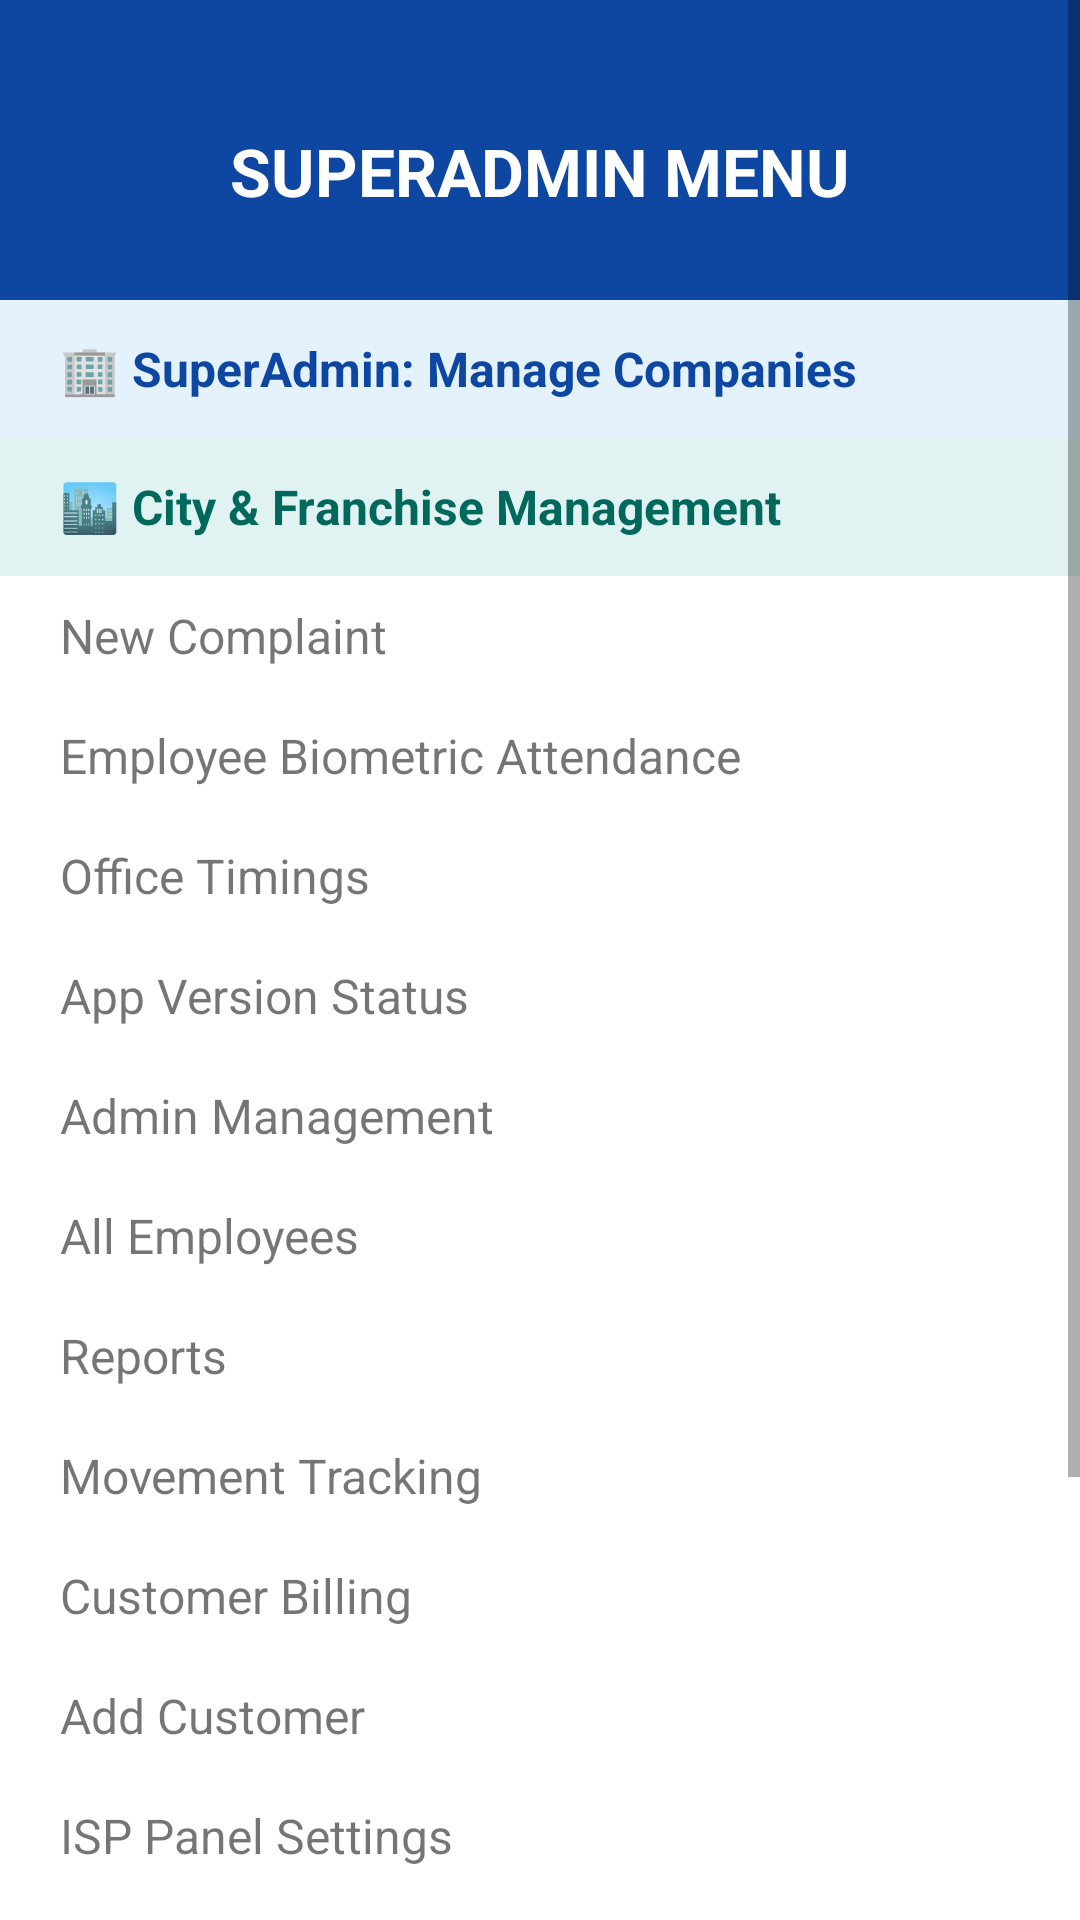

Produce the Android XML layout that renders to this screen, including the resource entries it uses.
<!-- AndroidManifest.xml: application theme Theme.SuperAdmin -->
<!-- res/layout/activity_menu.xml -->
<?xml version="1.0" encoding="utf-8"?>
<ScrollView xmlns:android="http://schemas.android.com/apk/res/android"
    android:layout_width="match_parent"
    android:layout_height="match_parent">

    <LinearLayout
        android:layout_width="match_parent"
        android:layout_height="wrap_content"
        android:orientation="vertical"
        android:background="#FFFFFF">

        <TextView
            android:layout_width="match_parent"
            android:layout_height="100dp"
            android:background="#0D47A1"
            android:gravity="center"
            android:paddingTop="14dp"
            android:text="SUPERADMIN MENU"
            android:textColor="#FFFFFF"
            android:textSize="22sp"
            android:textStyle="bold"/>

        <TextView
            android:id="@+id/menuManageCompanies"
            android:layout_width="match_parent"
            android:layout_height="46dp"
            android:background="#E3F2FD"
            android:gravity="center_vertical"
            android:paddingStart="20dp"
            android:text="🏢 SuperAdmin: Manage Companies"
            android:textColor="#0D47A1"
            android:textSize="16sp"
            android:textStyle="bold"/>

        <TextView
            android:id="@+id/menuCityManagement"
            android:layout_width="match_parent"
            android:layout_height="46dp"
            android:background="#E0F2F1"
            android:gravity="center_vertical"
            android:paddingStart="20dp"
            android:text="🏙️ City &amp; Franchise Management"
            android:textColor="#00695C"
            android:textSize="16sp"
            android:textStyle="bold"/>

        <TextView
            android:id="@+id/menuAddComplaint"
            android:layout_width="match_parent"
            android:layout_height="40dp"
            android:gravity="center_vertical"
            android:paddingStart="20dp"
            android:text="New Complaint"
            android:textSize="16sp"/>

        <TextView
            android:id="@+id/menuBiometricAttendance"
            android:layout_width="match_parent"
            android:layout_height="40dp"
            android:gravity="center_vertical"
            android:paddingStart="20dp"
            android:text="Employee Biometric Attendance"
            android:textSize="16sp"/>

        <TextView
            android:id="@+id/menuOfficeTimings"
            android:layout_width="match_parent"
            android:layout_height="40dp"
            android:gravity="center_vertical"
            android:paddingStart="20dp"
            android:text="Office Timings"
            android:textSize="16sp"/>

        <TextView
            android:id="@+id/menuAppVersion"
            android:layout_width="match_parent"
            android:layout_height="40dp"
            android:gravity="center_vertical"
            android:paddingStart="20dp"
            android:text="App Version Status"
            android:textSize="16sp"/>

        <TextView
            android:id="@+id/menuAddEmployee"
            android:layout_width="match_parent"
            android:layout_height="40dp"
            android:gravity="center_vertical"
            android:paddingStart="20dp"
            android:text="Admin Management"
            android:textSize="16sp"/>

        <TextView
            android:id="@+id/menuAllEmployees"
            android:layout_width="match_parent"
            android:layout_height="40dp"
            android:gravity="center_vertical"
            android:paddingStart="20dp"
            android:text="All Employees"
            android:textSize="16sp"/>

        <TextView
            android:id="@+id/menuReports"
            android:layout_width="match_parent"
            android:layout_height="40dp"
            android:gravity="center_vertical"
            android:paddingStart="20dp"
            android:text="Reports"
            android:textSize="16sp"/>

        <TextView
            android:id="@+id/menuMovementTracking"
            android:layout_width="match_parent"
            android:layout_height="40dp"
            android:gravity="center_vertical"
            android:paddingStart="20dp"
            android:text="Movement Tracking"
            android:textSize="16sp"/>

        <TextView
            android:id="@+id/menuCustomerBilling"
            android:layout_width="match_parent"
            android:layout_height="40dp"
            android:gravity="center_vertical"
            android:paddingStart="20dp"
            android:text="Customer Billing"
            android:textSize="16sp" />

        <TextView
            android:id="@+id/menuAddCustomer"
            android:layout_width="match_parent"
            android:layout_height="40dp"
            android:gravity="center_vertical"
            android:paddingStart="20dp"
            android:text="Add Customer"
            android:textSize="16sp"/>

        <TextView
            android:id="@+id/menuIspPanelSettings"
            android:layout_width="match_parent"
            android:layout_height="40dp"
            android:gravity="center_vertical"
            android:paddingStart="20dp"
            android:text="ISP Panel Settings"
            android:textSize="16sp"/>

        <TextView
            android:id="@+id/menuSmsMatchSettings"
            android:layout_width="match_parent"
            android:layout_height="40dp"
            android:gravity="center_vertical"
            android:paddingStart="20dp"
            android:text="SMS Match Settings"
            android:textSize="16sp"/>

        <TextView
            android:id="@+id/menuDealerPanel"
            android:layout_width="match_parent"
            android:layout_height="40dp"
            android:gravity="center_vertical"
            android:paddingStart="20dp"
            android:text="Dealer Panel"
            android:textSize="16sp"/>

        <TextView
            android:id="@+id/menuAutoComplaintMonitor"
            android:layout_width="match_parent"
            android:layout_height="40dp"
            android:gravity="center_vertical"
            android:paddingStart="20dp"
            android:text="Auto Complaint Monitor"
            android:textSize="16sp"/>

        <TextView
            android:id="@+id/menuSettings"
            android:layout_width="match_parent"
            android:layout_height="40dp"
            android:gravity="center_vertical"
            android:paddingStart="20dp"
            android:text="Settings"
            android:textSize="16sp"/>

        <TextView
            android:id="@+id/menuLogout"
            android:layout_width="match_parent"
            android:layout_height="40dp"
            android:gravity="center_vertical"
            android:paddingStart="20dp"
            android:text="Logout"
            android:textColor="#B71C1C"
            android:textStyle="bold"
            android:textSize="16sp"/>

    </LinearLayout>

</ScrollView>
<!-- resources referenced by this layout -->
<resources>
  <style name="Theme.SuperAdmin" parent="Theme.MaterialComponents.Light.NoActionBar.Bridge">
          
          <item name="colorPrimary">#0D47A1</item>
          <item name="colorPrimaryVariant">#002171</item>
          <item name="colorOnPrimary">#FFFFFF</item>
          
          <item name="colorSecondary">#1B5E20</item>
          <item name="colorSecondaryVariant">#003308</item>
          <item name="colorOnSecondary">#FFFFFF</item>
          
          <item name="android:statusBarColor">#0D47A1</item>
  
          
          <item name="materialCalendarFullscreenTheme">@style/ThemeOverlay.MaterialComponents.MaterialCalendar.Fullscreen</item>
          <item name="materialCalendarTheme">@style/ThemeOverlay.MaterialComponents.MaterialCalendar</item>
      </style>
</resources>
